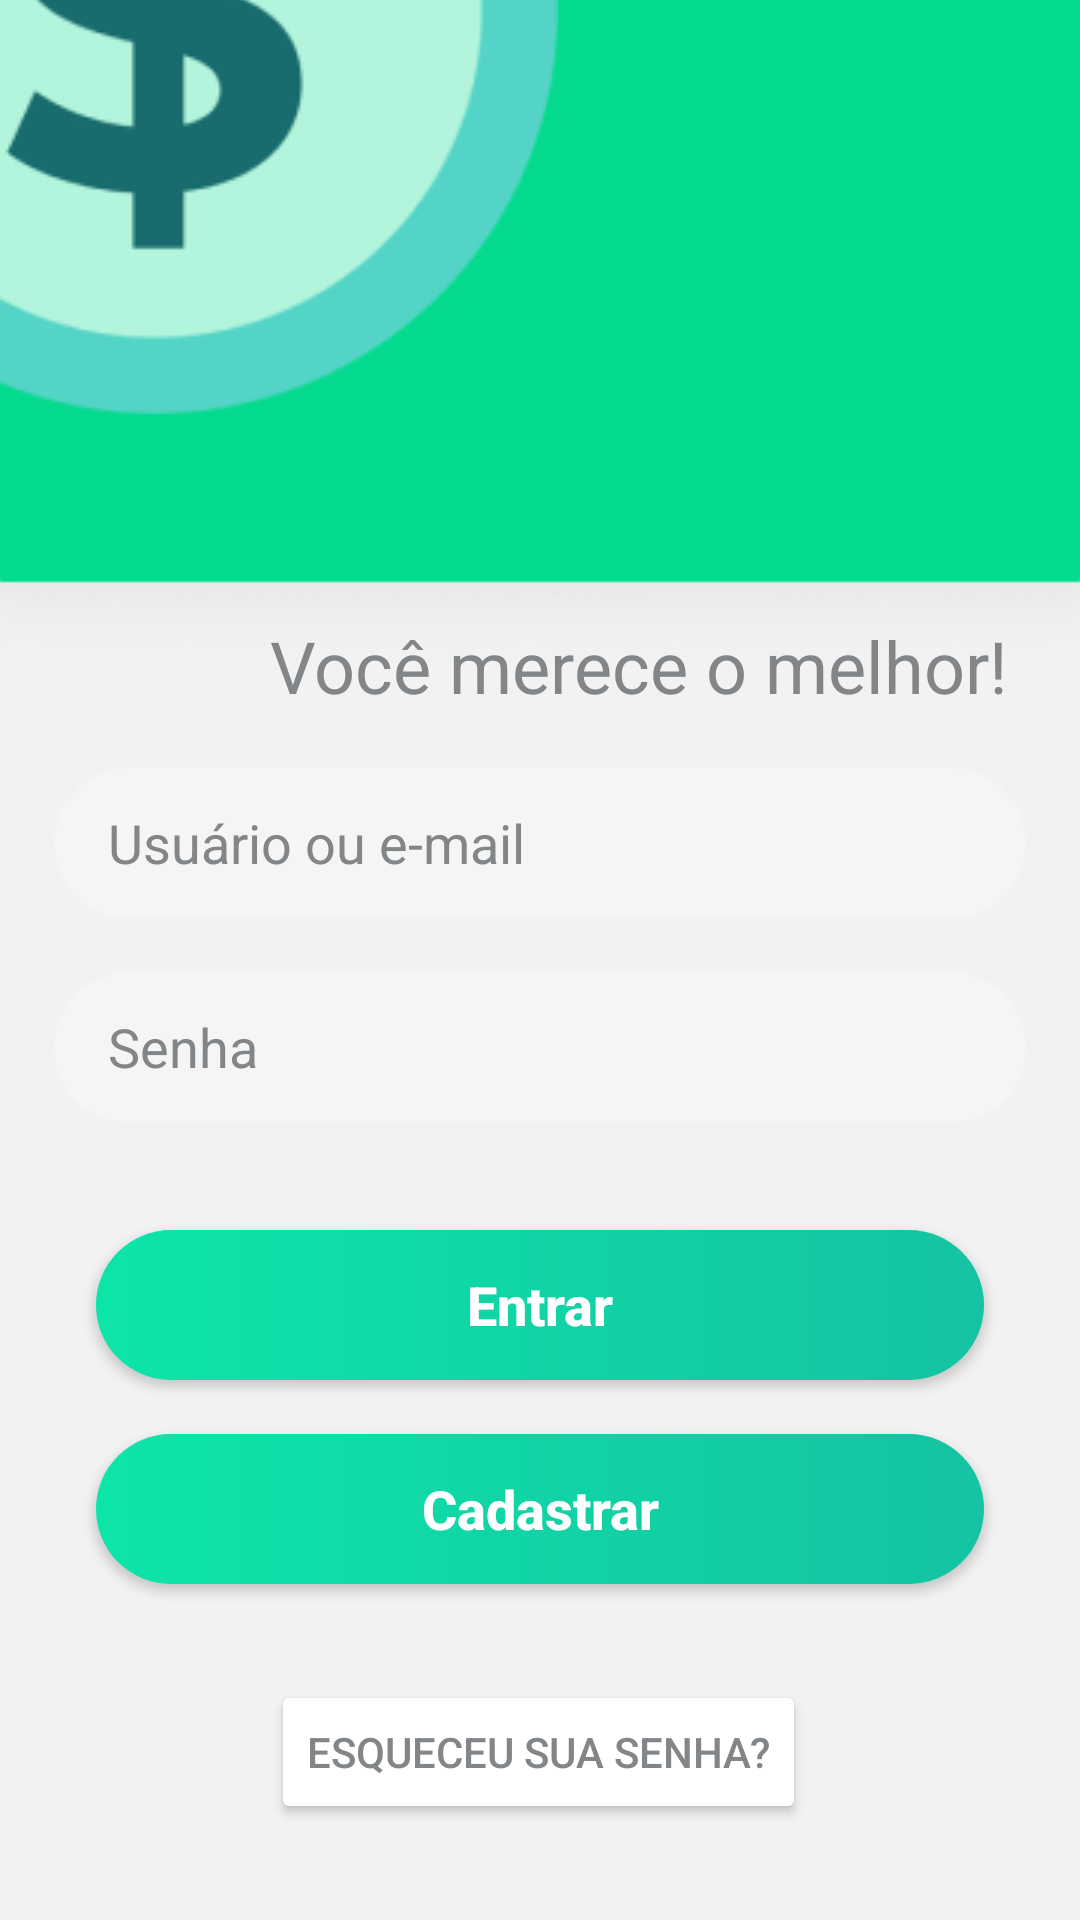

The Android layout XML behind this screen, and the referenced resources:
<!-- AndroidManifest.xml: application theme Theme.MobileAppNovo -->
<!-- res/layout/activity_form_login.xml -->
<?xml version="1.0" encoding="utf-8"?>
<androidx.constraintlayout.widget.ConstraintLayout xmlns:android="http://schemas.android.com/apk/res/android"
    xmlns:app="http://schemas.android.com/apk/res-auto"
    xmlns:tools="http://schemas.android.com/tools"
    android:layout_width="match_parent"
    android:layout_height="match_parent"
    tools:context=".FormLogin">

    <View
        android:id="@+id/view3"
        android:layout_width="match_parent"
        android:layout_height="match_parent"
        android:background="@drawable/login_bg"></View>

    <ImageView
        android:layout_width="match_parent"
        android:layout_height="match_parent"
        android:contentDescription="@string/tela_de_login"
        android:paddingTop="60dp"
        android:scaleType="center"
        android:src="@drawable/tela_login"
        tools:layout_editor_absoluteX="0dp"
        tools:layout_editor_absoluteY="0dp"></ImageView>

    <TextView
        android:id="@+id/txt_slogan"
        style="@style/TextAppearance.AppCompat.Headline"
        android:layout_width="wrap_content"
        android:layout_height="wrap_content"
        android:layout_marginEnd="24dp"
        android:layout_marginBottom="18dp"
        android:text="@string/you_deserve_it"
        android:textColor="@color/grey"
        app:layout_constraintBottom_toTopOf="@id/edit_user"
        app:layout_constraintEnd_toEndOf="parent"></TextView>

    <EditText
        android:id="@+id/edit_user"
        android:layout_width="match_parent"
        android:layout_height="50dp"
        android:layout_marginStart="18dp"
        android:layout_marginEnd="18dp"
        android:layout_marginBottom="18dp"
        android:autofillHints="emailAddress"
        android:background="@drawable/bg_edittext_normal"
        android:hint="@string/email_or_username"
        android:inputType="text"
        android:paddingStart="18dp"
        android:paddingEnd="18dp"
        android:textColor="@color/grey"
        android:textColorHint="@color/grey"
        app:layout_constraintBottom_toTopOf="@id/edit_password"></EditText>

    <EditText
        android:id="@+id/edit_password"
        android:layout_width="match_parent"
        android:layout_height="50dp"
        android:layout_marginStart="18dp"
        android:layout_marginEnd="18dp"
        android:layout_marginBottom="36dp"
        android:background="@drawable/bg_edittext_normal"
        android:hint="@string/password"
        android:imeOptions="actionDone"
        android:importantForAutofill="no"
        android:inputType="textPassword"
        android:paddingStart="18dp"
        android:paddingEnd="18dp"
        android:textColor="@color/grey"
        android:textColorHint="@color/grey"
        app:layout_constraintBottom_toTopOf="@id/btn_sign_in"></EditText>

    <androidx.appcompat.widget.AppCompatButton
        android:id="@+id/btn_sign_in"
        android:layout_width="match_parent"
        android:layout_height="50dp"
        android:layout_marginStart="32dp"
        android:layout_marginEnd="32dp"
        android:layout_marginBottom="18dp"
        android:background="@drawable/bg_button_normal"
        android:text="@string/logar"
        android:textAllCaps="false"
        android:textColor="@color/white"
        android:textSize="18sp"
        android:textStyle="bold"
        app:layout_constraintBottom_toTopOf="@id/btn_sign_up"
        app:layout_constraintEnd_toEndOf="parent"
        app:layout_constraintStart_toStartOf="parent">
    </androidx.appcompat.widget.AppCompatButton>

    <androidx.appcompat.widget.AppCompatButton
        android:id="@+id/btn_sign_up"
        android:layout_width="match_parent"
        android:layout_height="50dp"
        android:layout_marginStart="32dp"
        android:layout_marginEnd="32dp"
        android:layout_marginBottom="32dp"
        android:background="@drawable/bg_button_normal"
        android:text="@string/cadastrar"
        android:textAllCaps="false"
        android:textColor="@color/white"
        android:textSize="18sp"
        android:textStyle="bold"
        app:layout_constraintBottom_toTopOf="@+id/btn_forgot_password"
        app:layout_constraintEnd_toEndOf="parent"
        app:layout_constraintStart_toStartOf="parent"></androidx.appcompat.widget.AppCompatButton>


    <ImageView
        android:id="@+id/imageView"
        android:layout_width="wrap_content"
        android:layout_height="wrap_content"
        android:layout_marginEnd="16dp"
        android:contentDescription="@string/user"
        app:layout_constraintBottom_toBottomOf="@+id/edit_user"
        app:layout_constraintEnd_toEndOf="@+id/edit_user"
        app:layout_constraintTop_toTopOf="@+id/edit_user"
        app:srcCompat="@drawable/ic_baseline_supervised_user_circle_24" />

    <ImageView
        android:id="@+id/imageView2"
        android:layout_width="wrap_content"
        android:layout_height="wrap_content"
        android:layout_marginEnd="16dp"
        android:contentDescription="@string/key_password"
        app:layout_constraintBottom_toBottomOf="@+id/edit_password"
        app:layout_constraintEnd_toEndOf="@+id/edit_password"
        app:layout_constraintTop_toTopOf="@+id/edit_password"
        app:srcCompat="@drawable/ic_baseline_vpn_key_24" />

    <Button
        android:id="@+id/btn_forgot_password"
        android:layout_width="wrap_content"
        android:layout_height="wrap_content"
        android:layout_marginBottom="32dp"
        android:backgroundTint="@color/white"
        android:text="Esqueceu sua senha?"
        android:textColor="@color/grey"
        app:layout_constraintBottom_toBottomOf="@+id/view3"
        app:layout_constraintEnd_toEndOf="parent"
        app:layout_constraintHorizontal_bias="0.497"
        app:layout_constraintStart_toStartOf="parent" />

</androidx.constraintlayout.widget.ConstraintLayout>
<!-- resources referenced by this layout -->
<resources>
  <color name="grey">#838689</color>
  <color name="white">#FFFFFFFF</color>
  <!-- drawable bg_button_normal (drawable) -->
  <?xml version="1.0" encoding="utf-8"?>
  <shape xmlns:android="http://schemas.android.com/apk/res/android"
      android:shape="rectangle">
      <gradient
          android:endColor="@color/green_01"
          android:startColor="@color/green_02">
      </gradient>
      <corners android:radius="50dp">
  
      </corners>
  
  </shape>
  <!-- drawable bg_edittext_normal (drawable) -->
  <?xml version="1.0" encoding="utf-8"?>
  <shape xmlns:android="http://schemas.android.com/apk/res/android"
      android:shape="rectangle">
      <solid android:color="#38FFFFFF"></solid>
      <corners android:radius="50dp"></corners>
  </shape>
  <!-- drawable login_bg (drawable) -->
  <?xml version="1.0" encoding="utf-8"?>
  <shape xmlns:android="http://schemas.android.com/apk/res/android"
      android:shape="rectangle">
      <gradient
          android:endColor="@android:color/transparent"
          android:startColor="@color/white"
          android:angle="90"
          android:centerColor="@color/green_beauty">
  
      </gradient>
  </shape>
  <!-- drawable tela_login: png bitmap (drawable, 22813 bytes) -->
  <string name="cadastrar">Cadastrar</string>
  <string name="email_or_username">Usuário ou e-mail</string>
  <string name="key_password">password_key</string>
  <string name="logar">Entrar</string>
  <string name="password">Senha</string>
  <string name="tela_de_login">Tela de Login</string>
  <string name="user">user_key</string>
  <string name="you_deserve_it">Você merece o melhor!</string>
  <style name="Theme.MobileAppNovo" parent="Theme.MaterialComponents.DayNight.NoActionBar">
          
          <item name="colorPrimary">@color/bluffing</item>
          <item name="colorPrimaryVariant">@color/so_much_impurity</item>
          <item name="colorOnPrimary">@color/white</item>
          
          <item name="colorSecondary">@color/soft_green</item>
          <item name="colorSecondaryVariant">@color/green_01</item>
          <item name="colorOnSecondary">@color/black</item>
          
          <item name="android:statusBarColor" tools:targetApi="l">?attr/colorPrimaryVariant</item>
          
      </style>
  <color name="green_01">#14C3A2</color>
  <color name="green_02">#0DE5A8</color>
  <color name="green_beauty">#04DA8D</color>
  <color name="bluffing">#1B242B</color>
  <color name="so_much_impurity">#0D0B0C</color>
  <color name="soft_green">#7CF4AF</color>
  <color name="black">#FF000000</color>
</resources>
